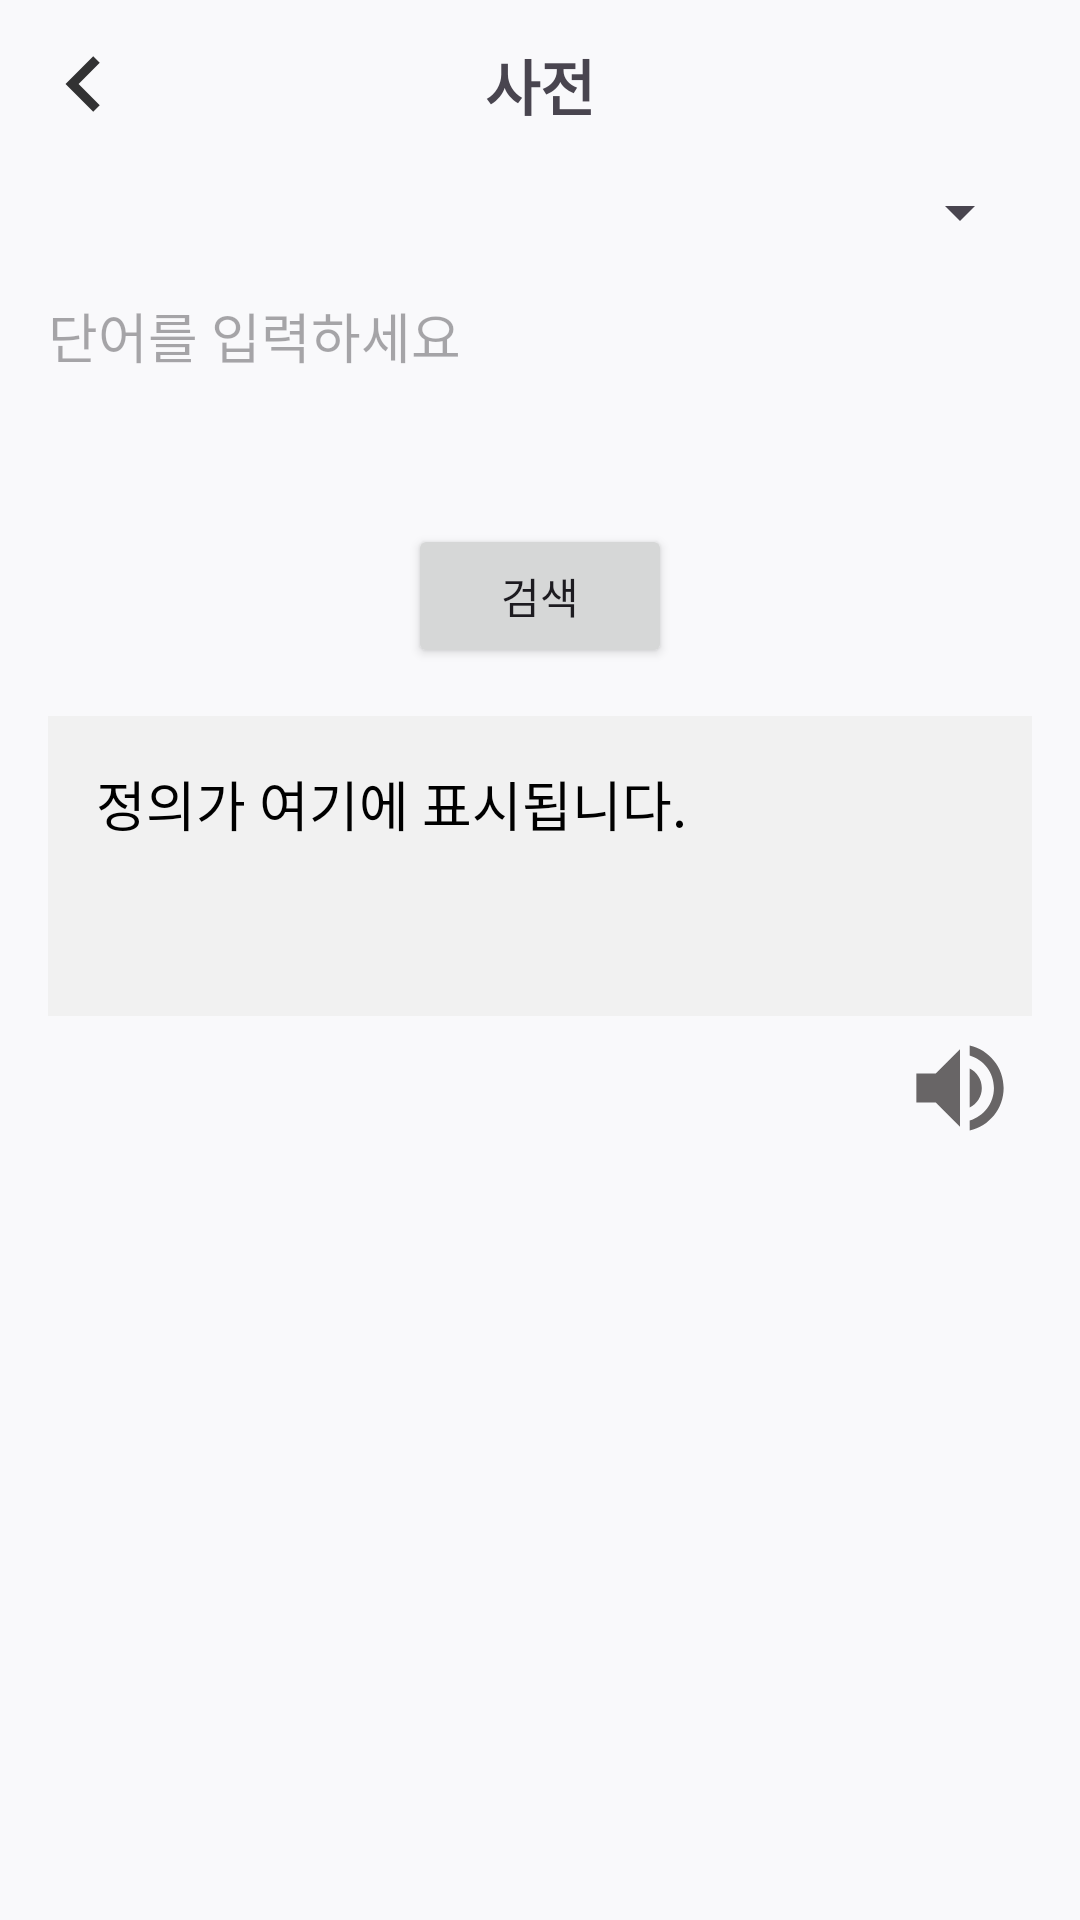

Produce the Android XML layout that renders to this screen, including the resource entries it uses.
<!-- AndroidManifest.xml: application theme Theme.StudyWords -->
<!-- res/layout/activity_dictionary.xml -->
<?xml version="1.0" encoding="utf-8"?>
<androidx.constraintlayout.widget.ConstraintLayout xmlns:android="http://schemas.android.com/apk/res/android"
    xmlns:app="http://schemas.android.com/apk/res-auto"
    android:layout_width="match_parent"
    android:layout_height="match_parent"
    android:padding="16dp"
    android:background="#F9F9FB">

    <ImageView
        android:layout_width="wrap_content"
        android:layout_height="wrap_content"
        android:src="@drawable/ic_back"
        android:id="@+id/btnBack"

        app:layout_constraintStart_toStartOf="parent"
        app:layout_constraintTop_toTopOf="parent" />


    <TextView
        android:id="@+id/titleText"
        android:layout_width="wrap_content"
        android:layout_height="wrap_content"
        android:text="사전"
        android:textStyle="bold"
        android:textSize="20sp"
        app:layout_constraintStart_toStartOf="parent"
        app:layout_constraintTop_toTopOf="@+id/btnBack"
        app:layout_constraintBottom_toBottomOf="@+id/btnBack"
        app:layout_constraintEnd_toEndOf="parent" />

    <Spinner
        android:id="@+id/targetSpinner"
        android:layout_width="0dp"
        android:layout_height="wrap_content"
        android:layout_marginTop="16dp"
        app:layout_constraintTop_toBottomOf="@id/titleText"
        app:layout_constraintStart_toStartOf="parent"
        app:layout_constraintEnd_toEndOf="parent" />

    <EditText
        android:id="@+id/inputText"
        android:layout_width="0dp"
        android:layout_height="wrap_content"
        android:hint="단어를 입력하세요"
        android:textSize="18sp"
        android:background="@android:color/transparent"
        android:textColor="#444"
        android:minHeight="60dp"
        android:gravity="start"
        android:inputType="text"
        android:layout_marginTop="16dp"
        app:layout_constraintTop_toBottomOf="@id/targetSpinner"
        app:layout_constraintStart_toStartOf="parent"
        app:layout_constraintEnd_toEndOf="parent" />

    <Button
        android:id="@+id/btnSearch"
        android:layout_width="wrap_content"
        android:layout_height="wrap_content"
        android:text="검색"
        app:layout_constraintTop_toBottomOf="@id/inputText"
        app:layout_constraintStart_toStartOf="parent"
        app:layout_constraintEnd_toEndOf="parent"
        android:layout_marginTop="16dp" />

    <TextView
        android:id="@+id/outputText"
        android:layout_width="0dp"
        android:layout_height="wrap_content"
        android:text="정의가 여기에 표시됩니다."
        android:textSize="18sp"
        android:textColor="#000"
        android:background="#F1F1F1"
        android:padding="16dp"
        android:minHeight="100dp"
        android:textDirection="locale"
        android:textAlignment="viewStart"
        app:layout_constraintTop_toBottomOf="@id/btnSearch"
        app:layout_constraintStart_toStartOf="parent"
        app:layout_constraintEnd_toEndOf="parent"
        android:layout_marginTop="16dp" />

    <ImageView
        android:id="@+id/micIcon"
        android:layout_width="32dp"
        android:layout_height="32dp"
        android:src="@drawable/ic_volume"
        android:layout_margin="8dp"
        app:layout_constraintTop_toBottomOf="@id/outputText"
        app:layout_constraintEnd_toEndOf="parent" />

</androidx.constraintlayout.widget.ConstraintLayout>
<!-- resources referenced by this layout -->
<resources>
  <!-- drawable ic_back (drawable-anydpi) -->
  <vector xmlns:android="http://schemas.android.com/apk/res/android"
      android:width="24dp"
      android:height="24dp"
      android:viewportWidth="24"
      android:viewportHeight="24"
      android:tint="#000000"
      android:alpha="0.8">
    <group android:scaleX="1.5384616"
        android:scaleY="1.5384616"
        android:translateX="-6.4615383"
        android:translateY="-6.4615383">
      <path
          android:fillColor="@android:color/white"
          android:pathData="M15.41,7.41L14,6l-6,6 6,6 1.41,-1.41L10.83,12z"/>
    </group>
  </vector>
  <!-- drawable ic_volume (drawable-anydpi) -->
  <vector xmlns:android="http://schemas.android.com/apk/res/android"
      android:width="24dp"
      android:height="24dp"
      android:viewportWidth="24"
      android:viewportHeight="24"
      android:tint="#433F3F"
      android:alpha="0.8"
      android:autoMirrored="true">
    <group android:scaleX="1.2121212"
        android:scaleY="1.2121212"
        android:translateX="-2.5454545"
        android:translateY="-2.5454545">
      <path
          android:fillColor="@android:color/white"
          android:pathData="M3,9v6h4l5,5L12,4L7,9L3,9zM16.5,12c0,-1.77 -1.02,-3.29 -2.5,-4.03v8.05c1.48,-0.73 2.5,-2.25 2.5,-4.02zM14,3.23v2.06c2.89,0.86 5,3.54 5,6.71s-2.11,5.85 -5,6.71v2.06c4.01,-0.91 7,-4.49 7,-8.77s-2.99,-7.86 -7,-8.77z"/>
    </group>
  </vector>
  <style name="Theme.StudyWords" parent="Base.Theme.StudyWords" />
  <style name="Base.Theme.StudyWords" parent="Theme.Material3.DayNight.NoActionBar">
          
          
      </style>
</resources>
